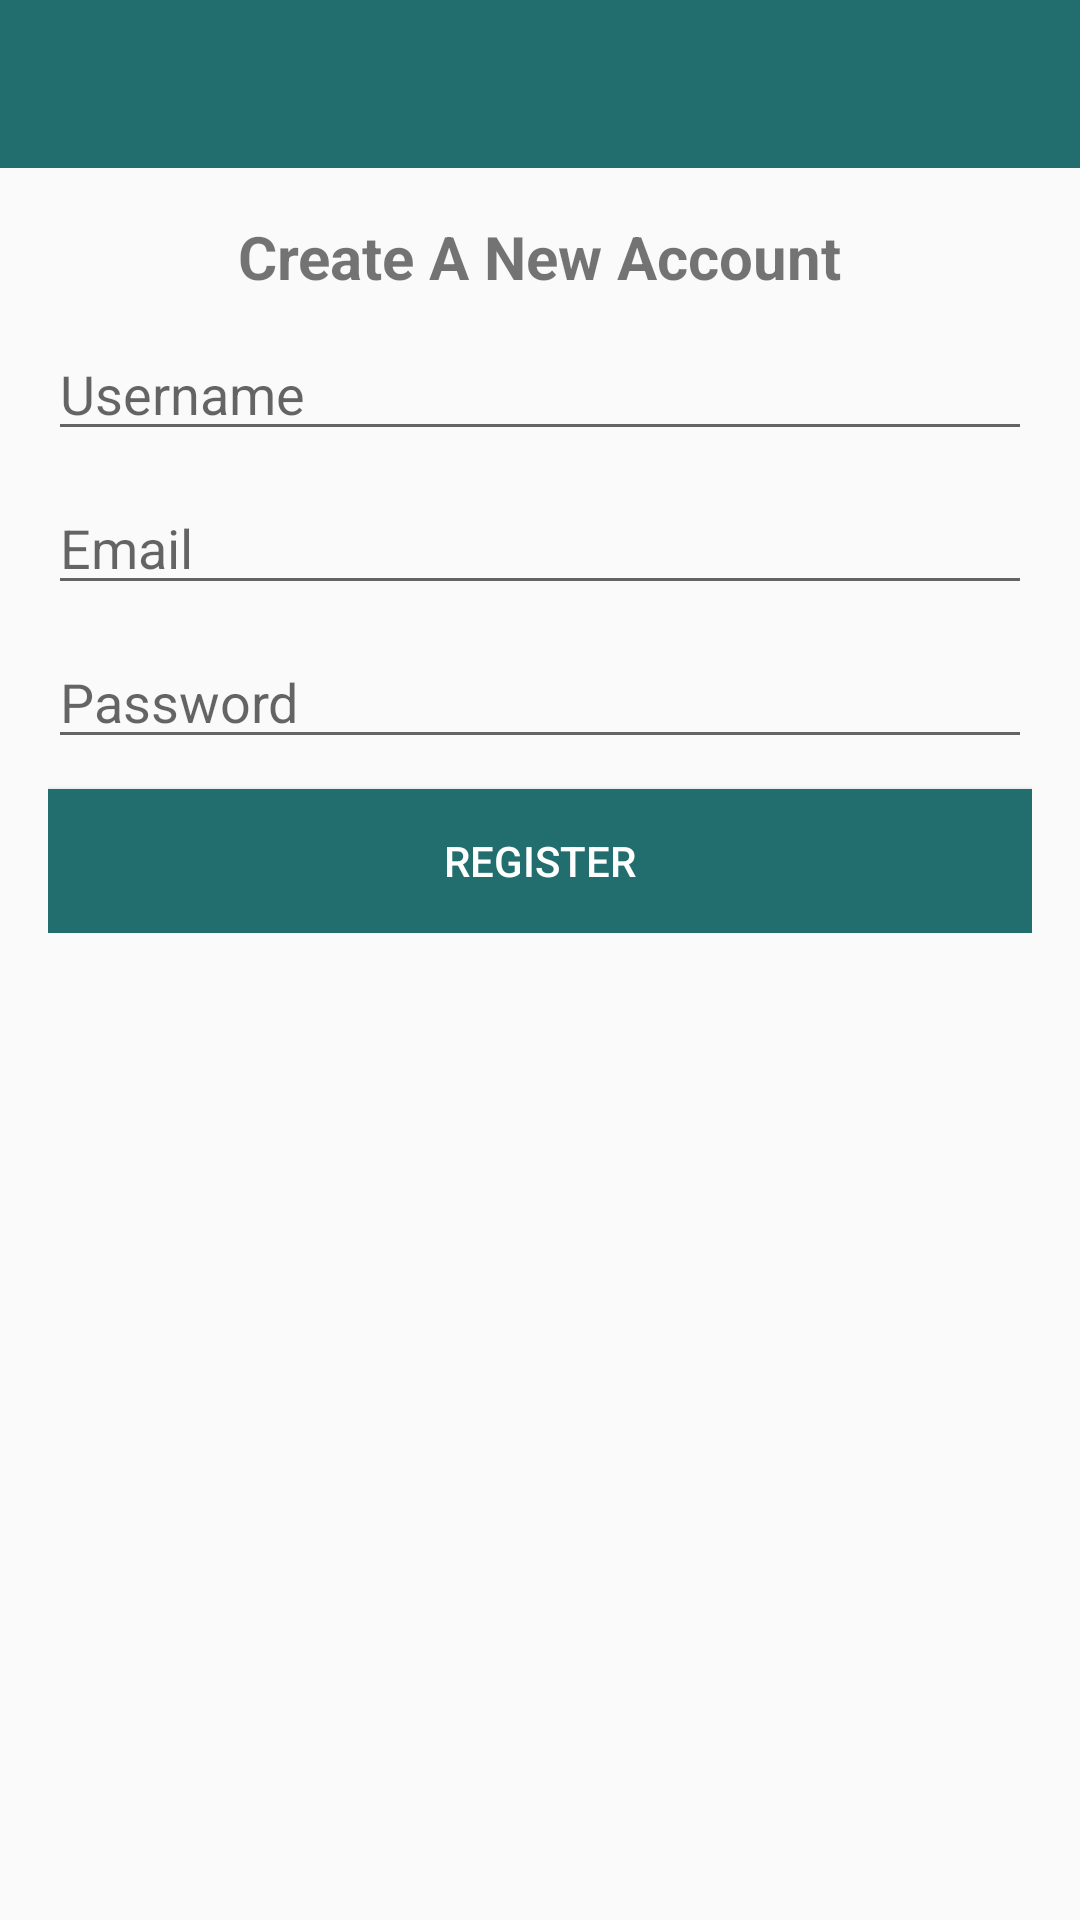

The Android layout XML behind this screen, and the referenced resources:
<!-- AndroidManifest.xml: application theme AppTheme -->
<!-- res/layout/activity_register.xml -->
<?xml version="1.0" encoding="utf-8"?>
<RelativeLayout xmlns:android="http://schemas.android.com/apk/res/android"
    xmlns:app="http://schemas.android.com/apk/res-auto"
    xmlns:tools="http://schemas.android.com/tools"
    android:layout_width="match_parent"
    android:layout_height="match_parent"
    tools:context=".RegisterActivity"
    >

    <include
        android:id="@+id/toolbar"
        layout="@layout/bar_layout"/>

    <LinearLayout
        android:layout_width="match_parent"
        android:orientation="vertical"
        android:gravity="center_horizontal"
        android:layout_below="@id/toolbar"
        android:padding="16dp"
        android:layout_height="wrap_content">

        <TextView
            android:layout_width="wrap_content"
            android:layout_height="wrap_content"
            android:text="@string/create_a_new_account"
            android:textSize="20sp"
            android:textStyle="bold"

            >

        </TextView>



        <androidx.appcompat.widget.AppCompatEditText

            android:layout_width="match_parent"
            android:layout_height="wrap_content"
            android:id="@+id/username"
            android:layout_marginTop="10dp"
            android:hint="Username"

                />



        <androidx.appcompat.widget.AppCompatEditText

            android:layout_width="match_parent"
            android:layout_height="wrap_content"
            android:id="@+id/email"
            android:inputType="textEmailAddress"
            android:layout_marginTop="10dp"
            android:hint="@string/email"

            />



        <androidx.appcompat.widget.AppCompatEditText

            android:layout_width="match_parent"
            android:layout_height="wrap_content"
            android:id="@+id/password"
            android:inputType="textPassword"
            android:layout_marginTop="10dp"
            android:hint="@string/password"/>

        <Button
            android:id="@+id/btn_register"
            android:layout_width="match_parent"
            android:layout_height="wrap_content"
            android:text="@string/register"
            android:background="@color/colorPrimaryDark"
            android:layout_marginTop="10dp"
            android:textColor="#fff"
            />
    </LinearLayout>




</RelativeLayout>
<!-- res/layout/bar_layout.xml (included above) -->
<?xml version="1.0" encoding="utf-8"?>
<androidx.appcompat.widget.Toolbar xmlns:android="http://schemas.android.com/apk/res/android"
    android:layout_width="match_parent"
    android:layout_height="wrap_content"
    xmlns:app="http://schemas.android.com/apk/res-auto"
    android:id="@+id/toolbar"
    android:background="@color/colorPrimaryDark"
    android:theme="@style/ThemeOverlay.AppCompat.Dark.ActionBar"
    app:popupTheme="@style/MenuStyle"


    >


</androidx.appcompat.widget.Toolbar>
<!-- resources referenced by this layout -->
<resources>
  <color name="colorPrimaryDark">#226e6e</color>
  <string name="create_a_new_account">Create A New Account</string>
  <string name="email">Email</string>
  <string name="password">Password</string>
  <string name="register">Register</string>
  <style name="MenuStyle" parent="Theme.AppCompat.Light">
          <item name="android:background">@android:color/white
      </item>
          </style>
  <style name="AppTheme" parent="Theme.AppCompat.Light.NoActionBar">
          
          <item name="colorPrimary">@color/colorPrimary</item>
          <item name="colorPrimaryDark">@color/colorPrimaryDark</item>
          <item name="colorAccent">@color/colorAccent</item>
      </style>
  <color name="colorPrimary">#3EAEAE</color>
  <color name="colorAccent">#226e6e</color>
</resources>
